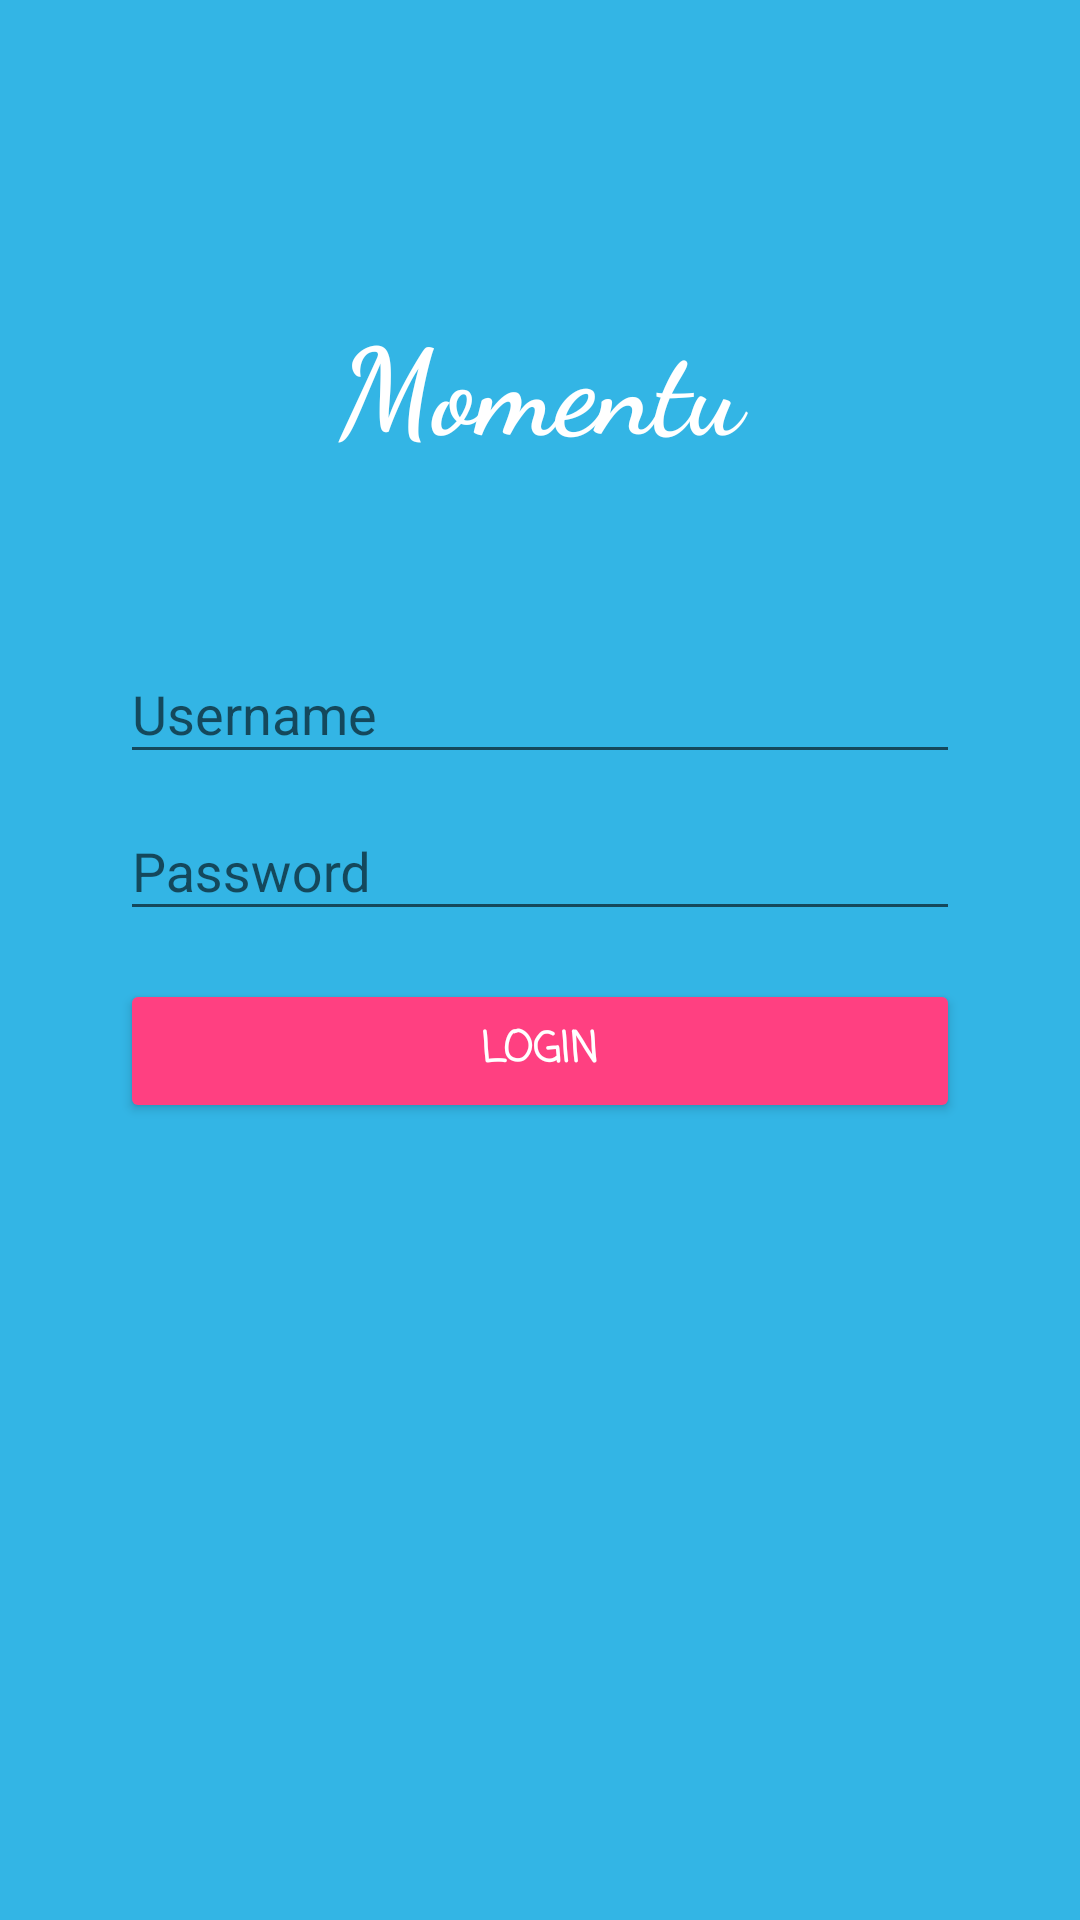

Write the Android layout XML for this screen, with the resource values it uses.
<!-- AndroidManifest.xml: application theme AppTheme -->
<!-- res/layout/activity_login.xml -->
<LinearLayout xmlns:android="http://schemas.android.com/apk/res/android"
    xmlns:tools="http://schemas.android.com/tools"
    android:layout_width="match_parent"
    android:layout_height="match_parent"
    android:gravity="center_horizontal"
    android:orientation="vertical"
    android:background="@color/myBackground"
    tools:context="com.momentu.momentuandroid.LoginActivity">

    
    <ProgressBar
        android:id="@+id/login_progress"
        style="?android:attr/progressBarStyleLarge"
        android:layout_width="wrap_content"
        android:layout_height="wrap_content"
        android:layout_marginBottom="8dp"
        android:layout_weight="1"
        android:visibility="gone" />

    <ScrollView
        android:id="@+id/login_form"
        android:layout_width="match_parent"
        android:layout_height="match_parent">

        <LinearLayout
            android:id="@+id/email_login_form"
            android:layout_width="match_parent"
            android:layout_height="wrap_content"
            android:orientation="vertical">

            <TextView
                android:id="@+id/tWelcomeUser"
                android:layout_width="match_parent"
                android:layout_height="wrap_content"
                android:layout_marginBottom="50dp"
                android:layout_marginTop="100dp"
                android:fontFamily="cursive"
                android:text="@string/login_title"
                android:textAlignment="center"
                android:textColor="@color/white"
                android:textColorHint="@color/colorAccent"
                android:textSize="40sp"
                android:textStyle="bold" />


            <android.support.design.widget.TextInputLayout
                android:layout_width="match_parent"
                android:layout_height="wrap_content">

                <EditText
                    android:id="@+id/username"
                    android:layout_width="match_parent"
                    android:layout_height="wrap_content"
                    android:layout_marginLeft="40dp"
                    android:layout_marginRight="40dp"
                    android:hint="@string/prompt_username"
                    android:inputType="textVisiblePassword|textNoSuggestions"
                    android:maxLines="1"
                    android:singleLine="true"
                    android:textColor="@color/white"
                    android:textColorHint="@color/colorAccent" />

            </android.support.design.widget.TextInputLayout>

            <android.support.design.widget.TextInputLayout
                android:layout_width="match_parent"
                android:layout_height="wrap_content">

                <EditText
                    android:id="@+id/password"
                    android:layout_width="match_parent"
                    android:layout_height="wrap_content"
                    android:layout_marginLeft="40dp"
                    android:layout_marginRight="40dp"
                    android:hint="@string/prompt_password"
                    android:inputType="textPassword"
                    android:maxLines="1"
                    android:singleLine="true"
                    android:textColor="@color/white" />

            </android.support.design.widget.TextInputLayout>

            <Button
                android:id="@+id/login_button"
                style="@style/Widget.AppCompat.Button.Colored"
                android:layout_width="match_parent"
                android:layout_height="wrap_content"
                android:layout_marginLeft="40dp"
                android:layout_marginRight="40dp"
                android:layout_marginTop="16dp"
                android:fontFamily="casual"
                android:text="@string/action_log_in"
                android:textStyle="bold"
                />

        </LinearLayout>
    </ScrollView>
</LinearLayout>
<!-- resources referenced by this layout -->
<resources>
  <color name="colorAccent">#FF4081</color>
  <color name="myBackground">#FF33b5e5</color>
  <color name="white">#FFFFFF</color>
  <string name="action_log_in">Login</string>
  <string name="login_title">Momentu</string>
  <string name="prompt_password">Password</string>
  <string name="prompt_username">Username</string>
  <style name="AppTheme" parent="Theme.AppCompat.Light.NoActionBar">
          
          <item name="colorPrimary">@color/colorPrimary</item>
          <item name="colorPrimaryDark">@color/myBackground</item>
          <item name="colorAccent">@color/colorAccent</item>
      </style>
  <color name="colorPrimary">#3F51B5</color>
</resources>
